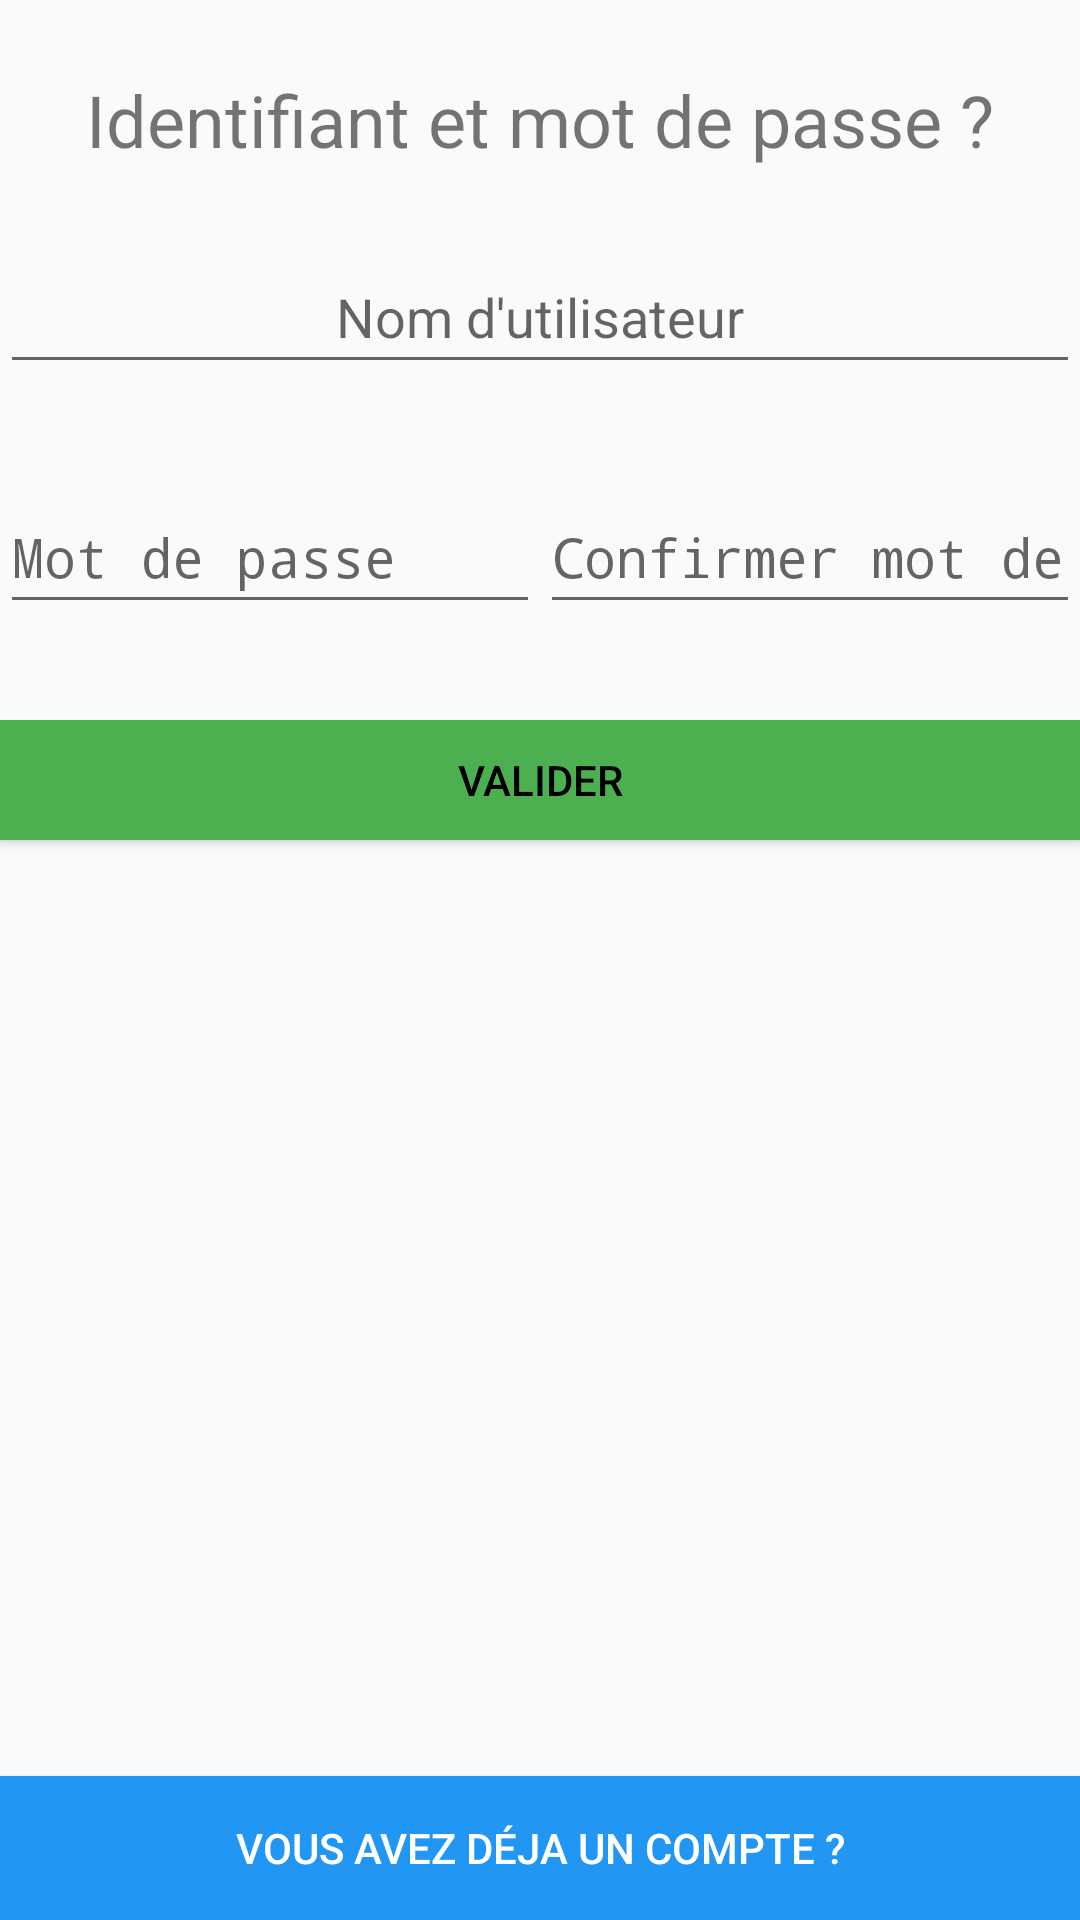

The Android layout XML behind this screen, and the referenced resources:
<!-- AndroidManifest.xml: application theme AppTheme -->
<!-- res/layout/activity_sign_in_fragment5.xml -->
<?xml version="1.0" encoding="utf-8"?>
<androidx.constraintlayout.widget.ConstraintLayout xmlns:android="http://schemas.android.com/apk/res/android"
    xmlns:tools="http://schemas.android.com/tools"
    android:layout_width="match_parent"
    android:layout_height="match_parent"
    tools:context=".view.SignInFragment5Activity">

    <LinearLayout
        android:layout_width="match_parent"
        android:layout_height="match_parent"
        android:orientation="vertical">

        <LinearLayout
            android:layout_width="match_parent"
            android:layout_height="match_parent"
            android:layout_weight="1"
            android:orientation="horizontal">

            <LinearLayout
                android:layout_width="match_parent"
                android:layout_height="match_parent"
                android:orientation="vertical">

                <LinearLayout
                    android:layout_width="match_parent"
                    android:layout_height="match_parent"
                    android:layout_weight="1"
                    android:orientation="horizontal">

                    <TextView
                        android:layout_width="wrap_content"
                        android:layout_height="wrap_content"
                        android:layout_gravity="center_horizontal|center_vertical"
                        android:layout_weight="1"
                        android:text="Identifiant et mot de passe ?"
                        android:textAlignment="center"
                        android:textSize="24sp" />
                </LinearLayout>

                <LinearLayout
                    android:layout_width="match_parent"
                    android:layout_height="match_parent"
                    android:layout_weight="1"
                    android:orientation="horizontal">

                    <EditText
                        android:id="@+id/usernameSignIn"
                        android:layout_width="wrap_content"
                        android:layout_height="wrap_content"
                        android:layout_weight="1"
                        android:ems="10"
                        android:hint="Nom d'utilisateur"
                        android:inputType="textPersonName"
                        android:minHeight="48dp"
                        android:textAlignment="center" />
                </LinearLayout>

                <LinearLayout
                    android:layout_width="match_parent"
                    android:layout_height="match_parent"
                    android:layout_weight="1">

                    <EditText
                        android:id="@+id/passwordSignIn"
                        android:layout_width="wrap_content"
                        android:layout_height="wrap_content"
                        android:layout_weight="1"
                        android:ems="10"
                        android:hint="Mot de passe"
                        android:inputType="textPassword"
                        android:minHeight="48dp" />

                    <EditText
                        android:id="@+id/passwordConfirmSignIn"
                        android:layout_width="wrap_content"
                        android:layout_height="wrap_content"
                        android:layout_weight="1"
                        android:ems="10"
                        android:hint="Confirmer mot de passe"
                        android:inputType="textPassword"
                        android:minHeight="48dp" />
                </LinearLayout>

                <LinearLayout
                    android:layout_width="match_parent"
                    android:layout_height="match_parent"
                    android:layout_weight="1"
                    android:orientation="vertical">

                    <Button
                        android:id="@+id/finishSignIn"
                        android:layout_width="match_parent"
                        android:layout_height="0dp"
                        android:layout_weight="1"
                        android:background="#4CAF50"
                        android:text="Valider"
                        tools:ignore="TouchTargetSizeCheck" />

                    <TextView
                        android:id="@+id/errorSignIn"
                        android:layout_width="match_parent"
                        android:layout_height="0dp"
                        android:layout_gravity="center_horizontal|center_vertical"
                        android:layout_weight="1"
                        android:gravity="center_horizontal|center_vertical"
                        android:textAlignment="center"
                        android:textColor="#FF0000"
                        android:textSize="20sp" />
                </LinearLayout>
            </LinearLayout>
        </LinearLayout>

        <LinearLayout
            android:layout_width="match_parent"
            android:layout_height="match_parent"
            android:layout_weight="1"
            android:orientation="horizontal">

            <Button
                android:id="@+id/haveAccountBtn"
                android:layout_width="wrap_content"
                android:layout_height="wrap_content"
                android:layout_gravity="bottom"
                android:layout_weight="1"
                android:background="#2196F3"
                android:text="Vous avez déja un compte ?"
                android:textColor="@color/white" />

        </LinearLayout>
    </LinearLayout>
</androidx.constraintlayout.widget.ConstraintLayout>
<!-- resources referenced by this layout -->
<resources>
  <style name="AppTheme" parent="Theme.AppCompat.Light.DarkActionBar">
          <item name="android:textColorPrimary">@android:color/black</item>
          <item name="android:homeAsUpIndicator">@drawable/ic_nav_drawer</item>
  
      </style>
  <!-- drawable ic_nav_drawer (drawable) -->
  <?xml version="1.0" encoding="utf-8"?>
  <vector xmlns:android="http://schemas.android.com/apk/res/android"
      android:width="24dp"
      android:height="24dp"
      android:viewportWidth="24.0"
      android:viewportHeight="24.0">
  
      <path
          android:fillColor="#000000"
          android:pathData="M20,11H7.83l5.59,-5.59L12,4l-8,8 8,8 1.41,-1.41L7.83,13H20v-2z" />
  </vector>
  <!-- not gathered from this repository: default colours our renderer supplied (Android Studio template values) -->
  <color name="white">#FFFFFFFF</color>
</resources>
